Run: headless pygame with SDL's dummy video driver; simulated clock (each Clock.tick advances the game by its frame time, no real sleeping); random seed 0; keys injected as events and as key.get_pressed() state; no mouse input.
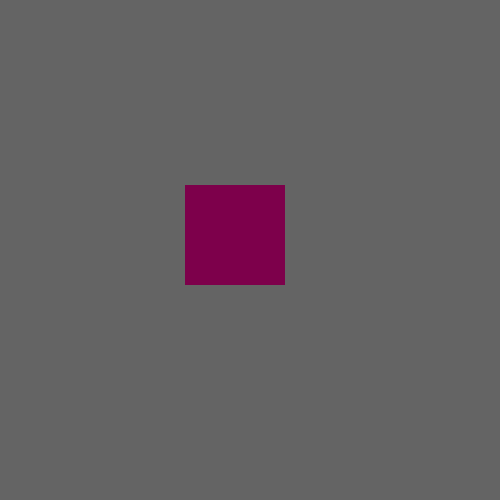
Frame 1 of 4 · flips 1–60 · no input
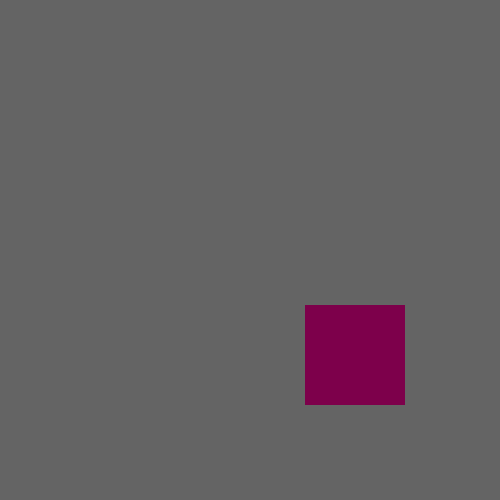
Frame 2 of 4 · flips 61–180 · tapped SPACE, RETURN · held RIGHT (→), D
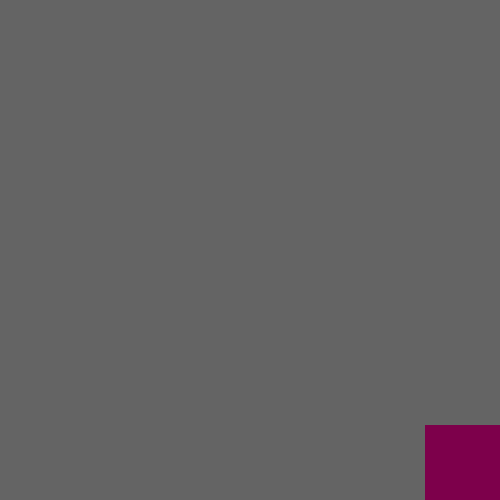
Frame 3 of 4 · flips 181–300 · held DOWN (↓), S
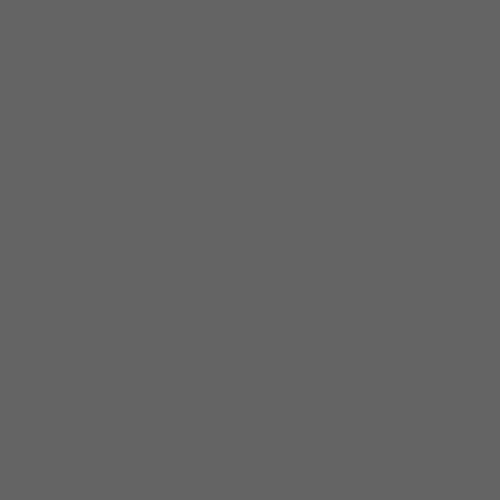
Frame 4 of 4 · flips 301–420 · held LEFT (←), A, UP (↑), W

The pygame program that drew these frames:

import pygame

class World:
    def __init__(self, HEIGHT, WIDTH):
        pygame.init()
        self.screen = pygame.display.set_mode([HEIGHT, WIDTH])
        self.running = True
        self.x = self.y = 125
        self.box = pygame.Rect(self.x, self.y, 100, 100)
        
    
    def scrUpdate(self):
        self.x += 1
        self.y += 1
        self.box.update(self.x, self.y, 100, 100)
        self.screen.fill((100, 100, 100))
        pygame.draw.rect(self.screen, (125, 0, 75), self.box)
        pygame.display.flip()


world = World(500, 500)
while world.running:
    for event in pygame.event.get():
        if event.type == pygame.QUIT:
            world.running = False
 
    world.scrUpdate()
    
    pygame.time.wait(10)

pygame.quit()
